Run: headless pygame with SDL's dummy video driver; simulated clock (each Clock.tick advances the game by its frame time, no real sleeping); random seed 0; keys injected as events and as key.get_pressed() state; mouse plan: one left click at the window centre at the start of phase 2, then a move to the lower-right quarter at the start of phase 3.
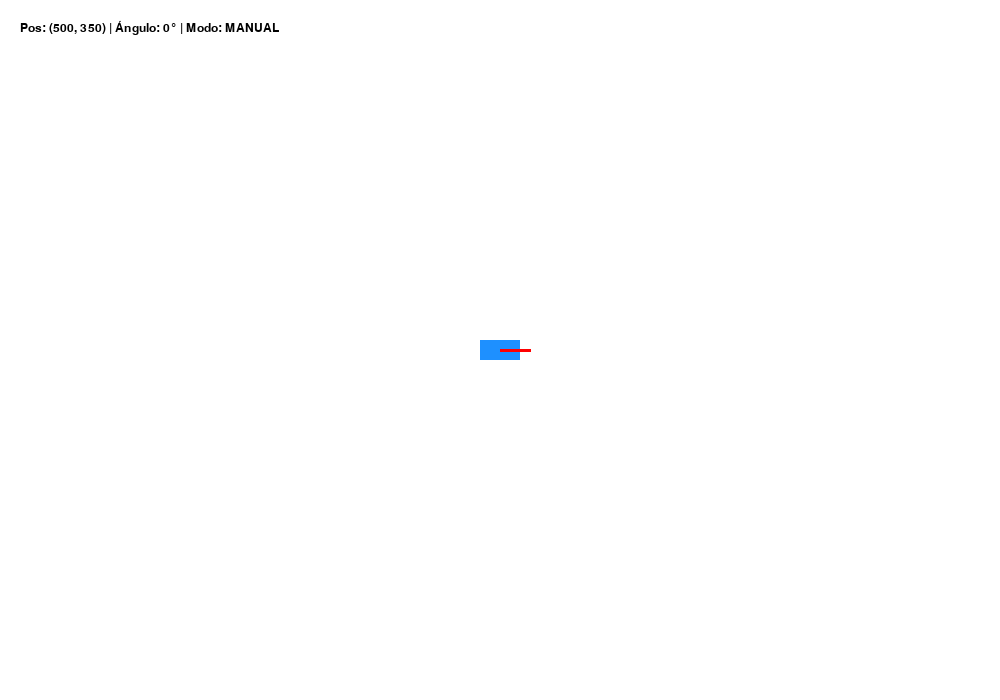
Frame 1 of 4 · flips 1–60 · no input
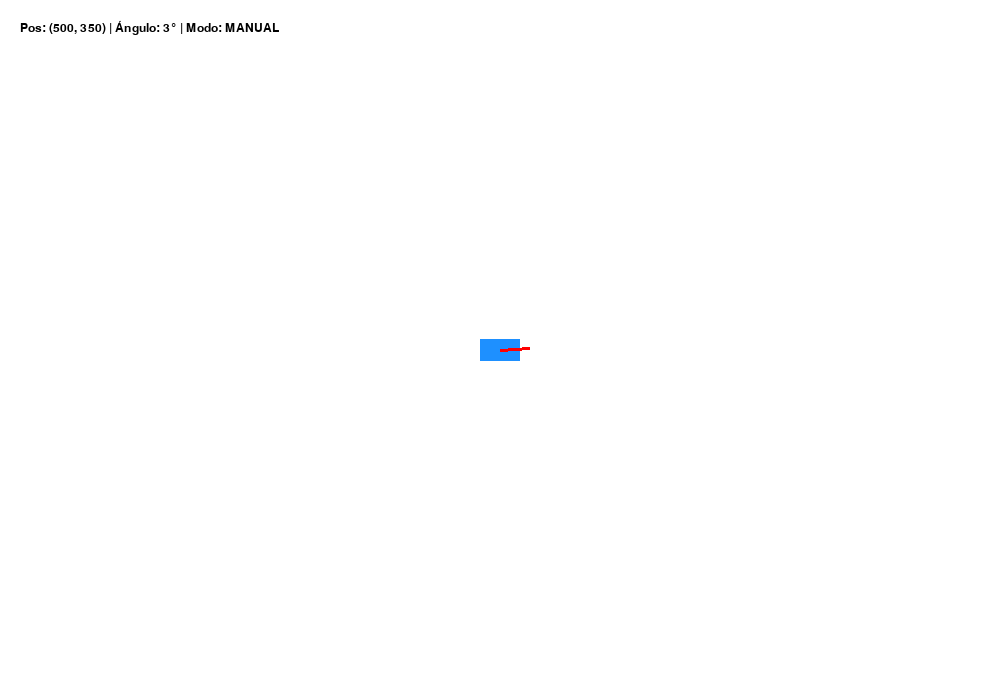
Frame 2 of 4 · flips 61–180 · clicked the window centre · tapped SPACE, RETURN · held RIGHT (→), D
Frame 3 of 4 · flips 181–300 · moved the mouse to the lower-right quarter · held DOWN (↓), S · screen unchanged from frame 2, image omitted
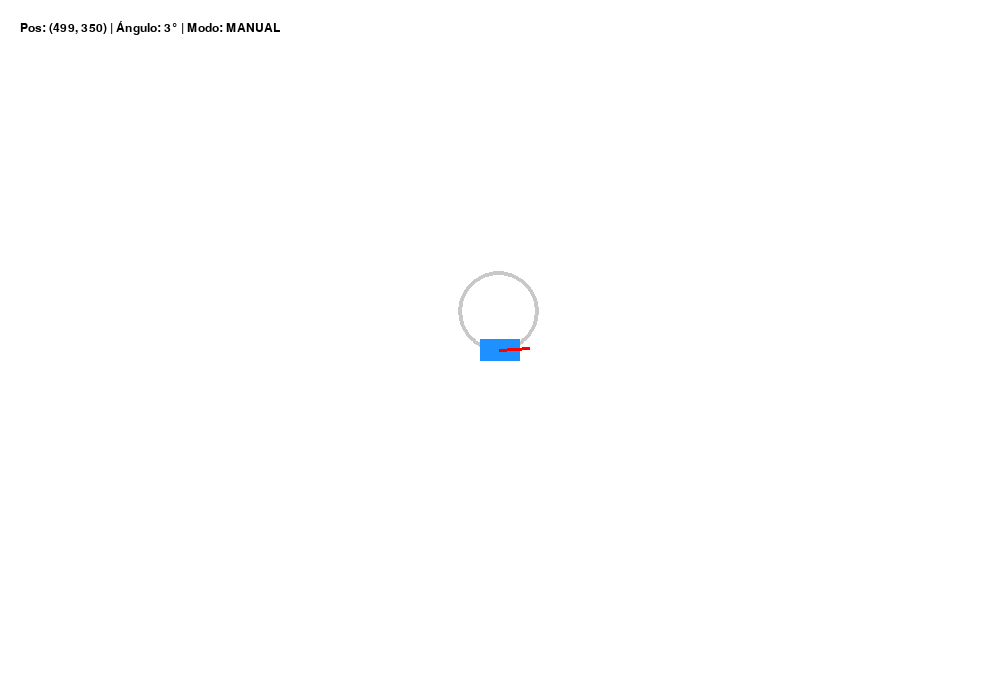
Frame 4 of 4 · flips 301–420 · held LEFT (←), A, UP (↑), W

The pygame program that drew these frames:

import pygame
import math

# Inicializar Pygame
pygame.init()

# Dimensiones de la ventana
width, height = 1000, 700
screen = pygame.display.set_mode((width, height))
pygame.display.set_caption("Simulación PRO - Robot Diferencial 🚗")

# Colores
WHITE = (255, 255, 255)
BLUE = (30, 144, 255)
RED = (255, 0, 0)
BLACK = (0, 0, 0)
GRAY = (200, 200, 200)
GREEN = (0, 255, 0)

# Robot
robot_pos = [width // 2, height // 2]
robot_angle = 0  # grados
robot_length = 40
robot_width = 20
speed = 2
rotation_speed = 3  # grados/frame

# Rastro
trail = []

# Fuente
font = pygame.font.SysFont('Arial', 18)

# Control
automatic_mode = False
target_pos = None

# Reloj
clock = pygame.time.Clock()

# Función para dibujar el robot como un carrito
def draw_robot(x, y, angle):
    rect = pygame.Rect(0, 0, robot_length, robot_width)
    rect.center = (x, y)
    rotated_rect = pygame.transform.rotate(pygame.Surface((robot_length, robot_width)), -angle)
    rotated_rect.fill(BLUE)
    rotated_center = rotated_rect.get_rect(center=(x, y))
    screen.blit(rotated_rect, rotated_center)

    # Dirección (flecha roja)
    arrow_length = 30
    end_x = x + arrow_length * math.cos(math.radians(angle))
    end_y = y - arrow_length * math.sin(math.radians(angle))
    pygame.draw.line(screen, RED, (x, y), (end_x, end_y), 3)

# Función para mover hacia el objetivo
def move_to_target():
    global robot_pos, robot_angle

    dx = target_pos[0] - robot_pos[0]
    dy = target_pos[1] - robot_pos[1]
    distance = math.hypot(dx, dy)

    if distance > 5:
        target_angle = math.degrees(math.atan2(-dy, dx))
        angle_diff = (target_angle - robot_angle + 360) % 360
        if angle_diff > 180:
            angle_diff -= 360

        # Rotar hacia el objetivo
        if abs(angle_diff) > 5:
            if angle_diff > 0:
                robot_angle += rotation_speed
            else:
                robot_angle -= rotation_speed
        else:
            # Avanzar si ya está orientado
            robot_pos[0] += speed * math.cos(math.radians(robot_angle))
            robot_pos[1] -= speed * math.sin(math.radians(robot_angle))
    else:
        return True  # Llegó al objetivo
    return False

# Bucle principal
running = True
while running:
    screen.fill(WHITE)

    # Eventos
    for event in pygame.event.get():
        if event.type == pygame.QUIT:
            running = False

        # Clic para seleccionar objetivo
        if event.type == pygame.MOUSEBUTTONDOWN:
            target_pos = pygame.mouse.get_pos()
            automatic_mode = True

    keys = pygame.key.get_pressed()

    # Modo manual
    if not automatic_mode:
        if keys[pygame.K_UP]:
            robot_pos[0] += speed * math.cos(math.radians(robot_angle))
            robot_pos[1] -= speed * math.sin(math.radians(robot_angle))
        if keys[pygame.K_LEFT]:
            robot_angle += rotation_speed
        if keys[pygame.K_RIGHT]:
            robot_angle -= rotation_speed

    # Modo automático
    if automatic_mode and target_pos:
        arrived = move_to_target()
        if arrived:
            automatic_mode = False
            target_pos = None

    # Guardar rastro
    trail.append((int(robot_pos[0]), int(robot_pos[1])))

    # Dibujar rastro
    for point in trail:
        pygame.draw.circle(screen, GRAY, point, 2)

    # Dibujar robot
    draw_robot(robot_pos[0], robot_pos[1], robot_angle)

    # Dibujar objetivo
    if target_pos:
        pygame.draw.circle(screen, GREEN, target_pos, 8)

    # Mostrar información
    info_text = f"Pos: ({int(robot_pos[0])}, {int(robot_pos[1])}) | Ángulo: {int(robot_angle)%360}° | Modo: {'AUTO' if automatic_mode else 'MANUAL'}"
    text_surface = font.render(info_text, True, BLACK)
    screen.blit(text_surface, (20, 20))

    # Actualizar
    pygame.display.flip()
    clock.tick(60)

# Salir
pygame.quit()
